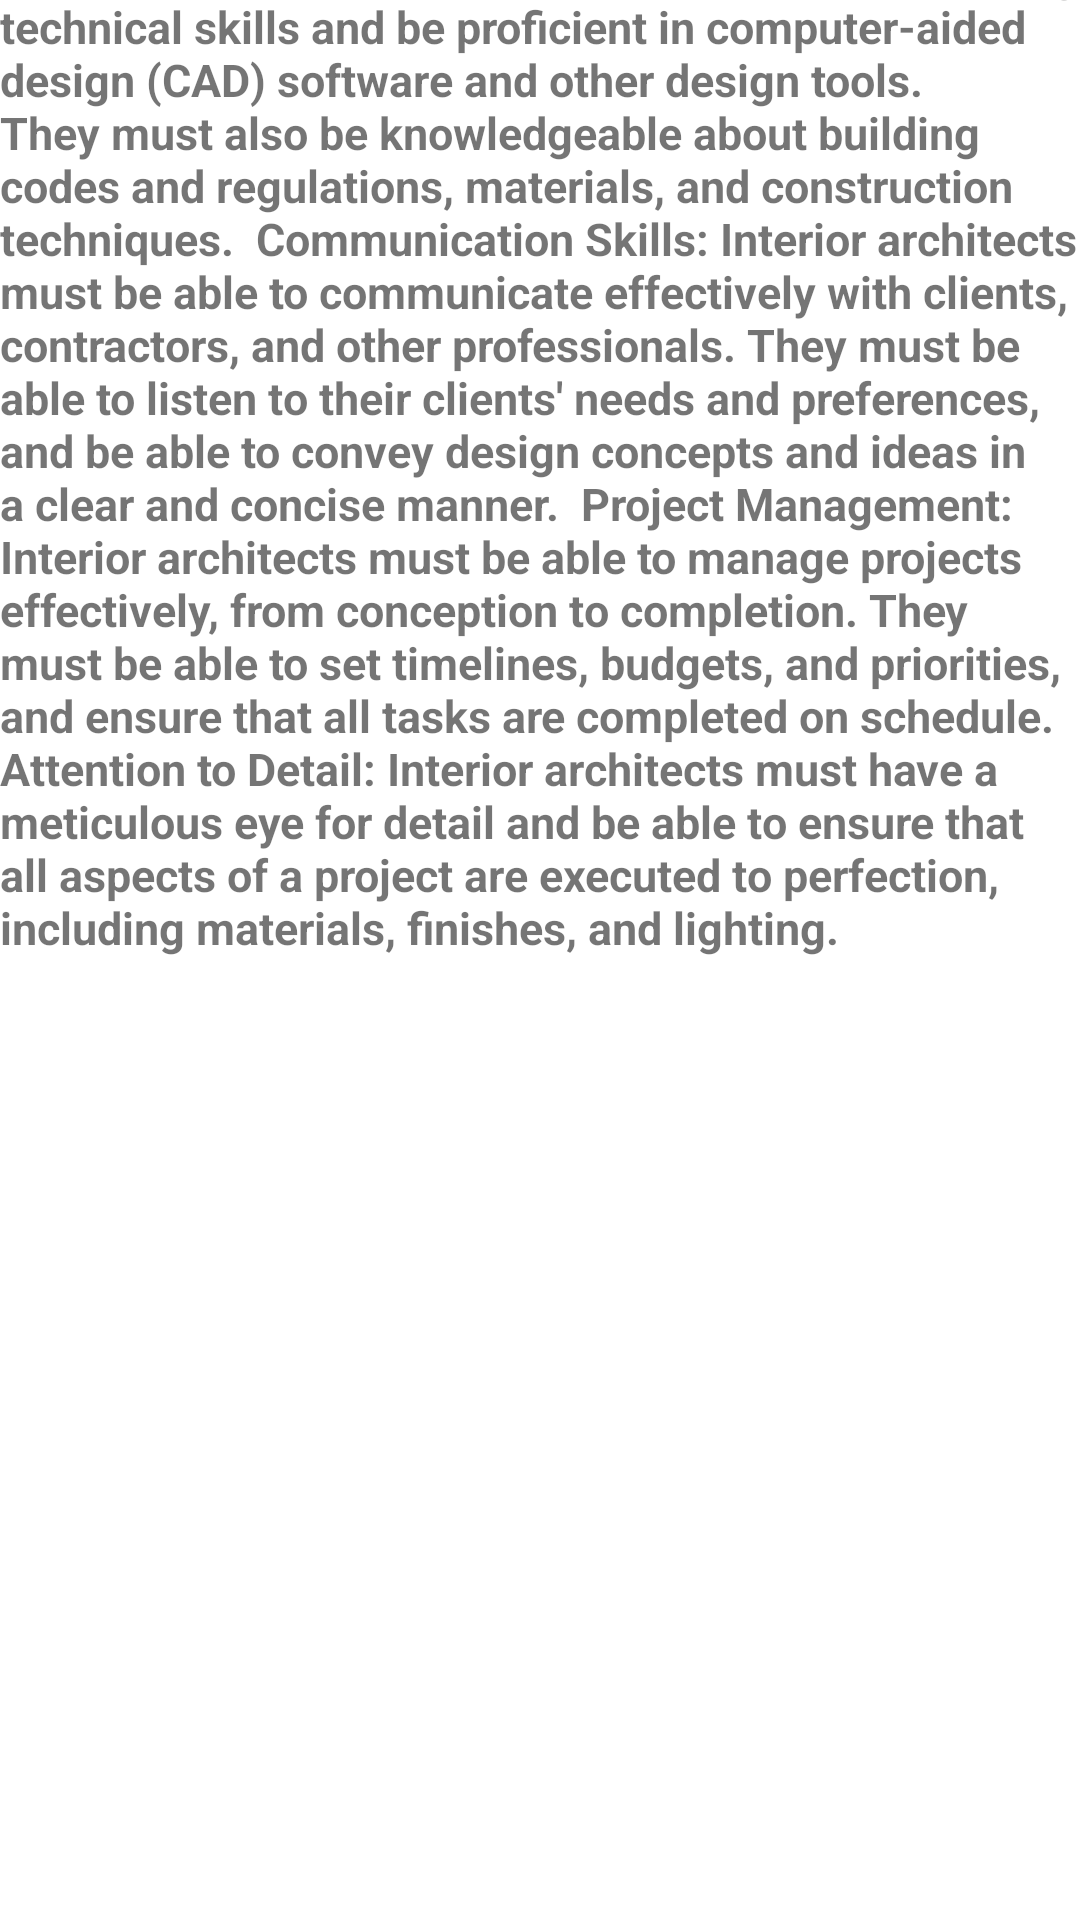

Android layout source for this screen:
<!-- AndroidManifest.xml: application theme Theme.Job_Search_Project -->
<!-- res/layout/activity_construction_manager.xml -->
<?xml version="1.0" encoding="utf-8"?>
<androidx.constraintlayout.widget.ConstraintLayout xmlns:android="http://schemas.android.com/apk/res/android"
    xmlns:app="http://schemas.android.com/apk/res-auto"
    xmlns:tools="http://schemas.android.com/tools"
    android:layout_width="match_parent"
    android:layout_height="match_parent"
    tools:context=".construction_manager">

    <TextView
        android:id="@+id/textView10"
        android:layout_width="match_parent"
        android:layout_height="wrap_content"
        android:layout_marginTop="37dp"
        android:layout_marginBottom="670dp"
        android:text="Job description:Construction Manager"
        android:textColor="@color/black"
        android:textSize="18sp"
        android:textStyle="bold"
        app:layout_constraintBottom_toBottomOf="parent"
        app:layout_constraintEnd_toEndOf="parent"
        app:layout_constraintStart_toStartOf="parent"
        app:layout_constraintTop_toTopOf="parent" />

    <TextView
        android:id="@+id/textView28"
        android:layout_width="wrap_content"
        android:layout_height="wrap_content"
        android:layout_marginTop="36dp"
        android:layout_marginBottom="368dp"
        android:text="

Technical Skills: Interior architects must have strong technical skills and be proficient in computer-aided design (CAD) software and other design tools. They must also be knowledgeable about building codes and regulations, materials, and construction techniques.

Communication Skills: Interior architects must be able to communicate effectively with clients, contractors, and other professionals. They must be able to listen to their clients' needs and preferences, and be able to convey design concepts and ideas in a clear and concise manner.

Project Management: Interior architects must be able to manage projects effectively, from conception to completion. They must be able to set timelines, budgets, and priorities, and ensure that all tasks are completed on schedule.

Attention to Detail: Interior architects must have a meticulous eye for detail and be able to ensure that all aspects of a project are executed to perfection, including materials, finishes, and lighting."
        android:textStyle="bold"
        android:textSize="15sp"
        app:layout_constraintBottom_toBottomOf="parent"
        app:layout_constraintEnd_toEndOf="parent"
        app:layout_constraintStart_toStartOf="parent"
        app:layout_constraintTop_toBottomOf="@+id/textView10" />

    <TextView
        android:layout_width="wrap_content"
        android:layout_height="wrap_content"
        android:layout_marginTop="52dp"
        android:layout_marginEnd="182dp"
        android:layout_marginBottom="292dp"
        android:text="Number of job openings=5"
        android:textSize="18sp"
        android:textStyle="bold"
        app:layout_constraintBottom_toBottomOf="parent"
        app:layout_constraintEnd_toEndOf="parent"
        app:layout_constraintStart_toStartOf="parent"
        app:layout_constraintTop_toBottomOf="@+id/textView28" />

</androidx.constraintlayout.widget.ConstraintLayout>
<!-- resources referenced by this layout -->
<resources>
  <color name="black">#FF000000</color>
  <style name="Theme.Job_Search_Project" parent="Theme.MaterialComponents.DayNight.NoActionBar">
          
          <item name="colorPrimary">@color/blue</item>
          <item name="colorPrimaryVariant">@color/blue</item>
          <item name="colorOnPrimary">@color/white</item>
          
          <item name="colorSecondary">@color/teal_700</item>
          <item name="colorSecondaryVariant">@color/teal_700</item>
          <item name="colorOnSecondary">@color/black</item>
          
          <item name="android:statusBarColor">?attr/colorPrimaryVariant</item>
          
      </style>
  <color name="blue">#5DA4E3</color>
  <color name="white">#EBE4E4</color>
  <color name="teal_700">#FF03DAC5</color>
</resources>
